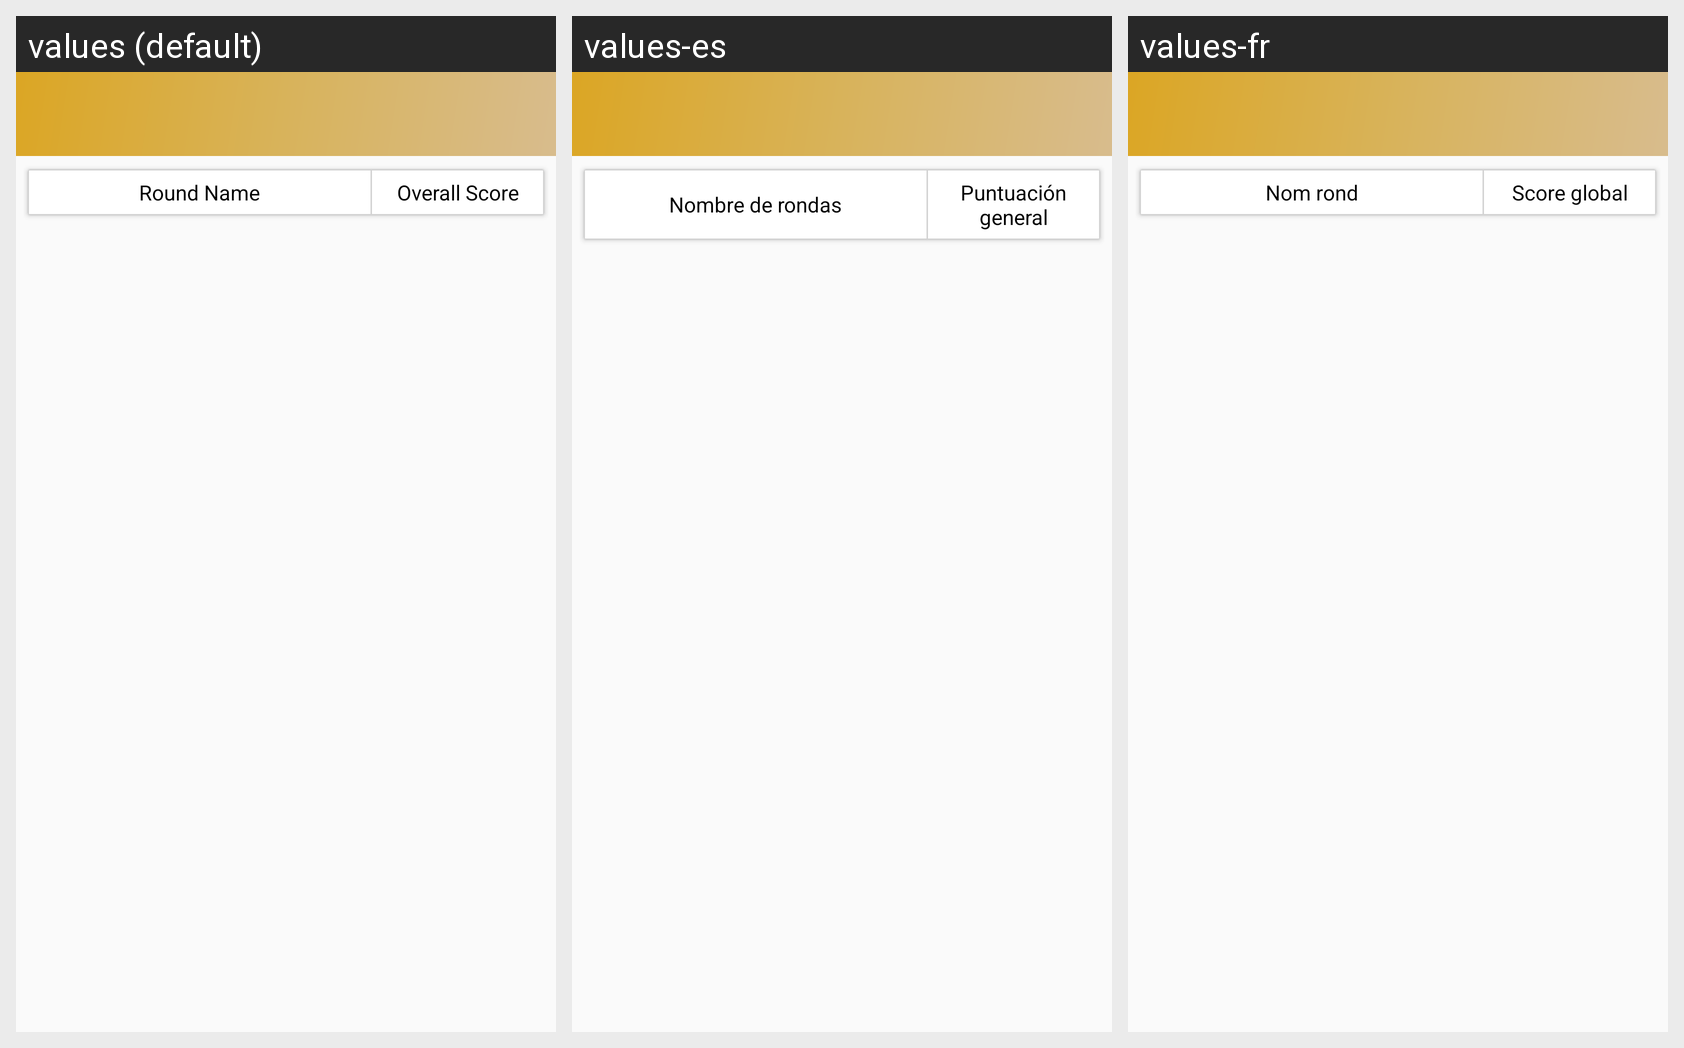

This grid shows one Android layout under several languages. Give, for every string resource on the screen, its name, the default text and each shown locale's text.
Android screen res/layout/activity_location_average_score.xml rendered under 3 locales, left to right: values (default), values-es, values-fr. Device: Nexus 5 (rendered at 1080×1920; each locale shown at half size, 540×960, under a caption strip naming it); theme AppTheme.
Strings drawn on this screen, with the default value and each locale's value (text and hints the layout hard-codes, and strings that could not be matched under every locale, appear in the picture but are not listed):

roundname
  values: Round Name
  values-es: Nombre de rondas
  values-fr: Nom rond

overall_score
  values: Overall Score
  values-es: Puntuación general
  values-fr: Score global
